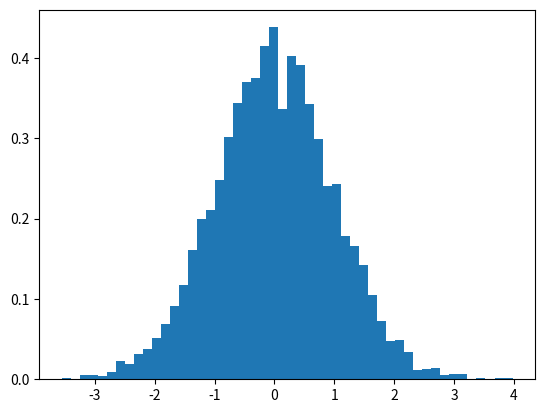

The matplotlib source for this figure:
# import numpy
import numpy as np
import matplotlib.pyplot as plt

# Using standard_normal() method
gfg = np.random.standard_normal(5000)

plt.hist(gfg, bins = 50, density = True)
plt.show()
